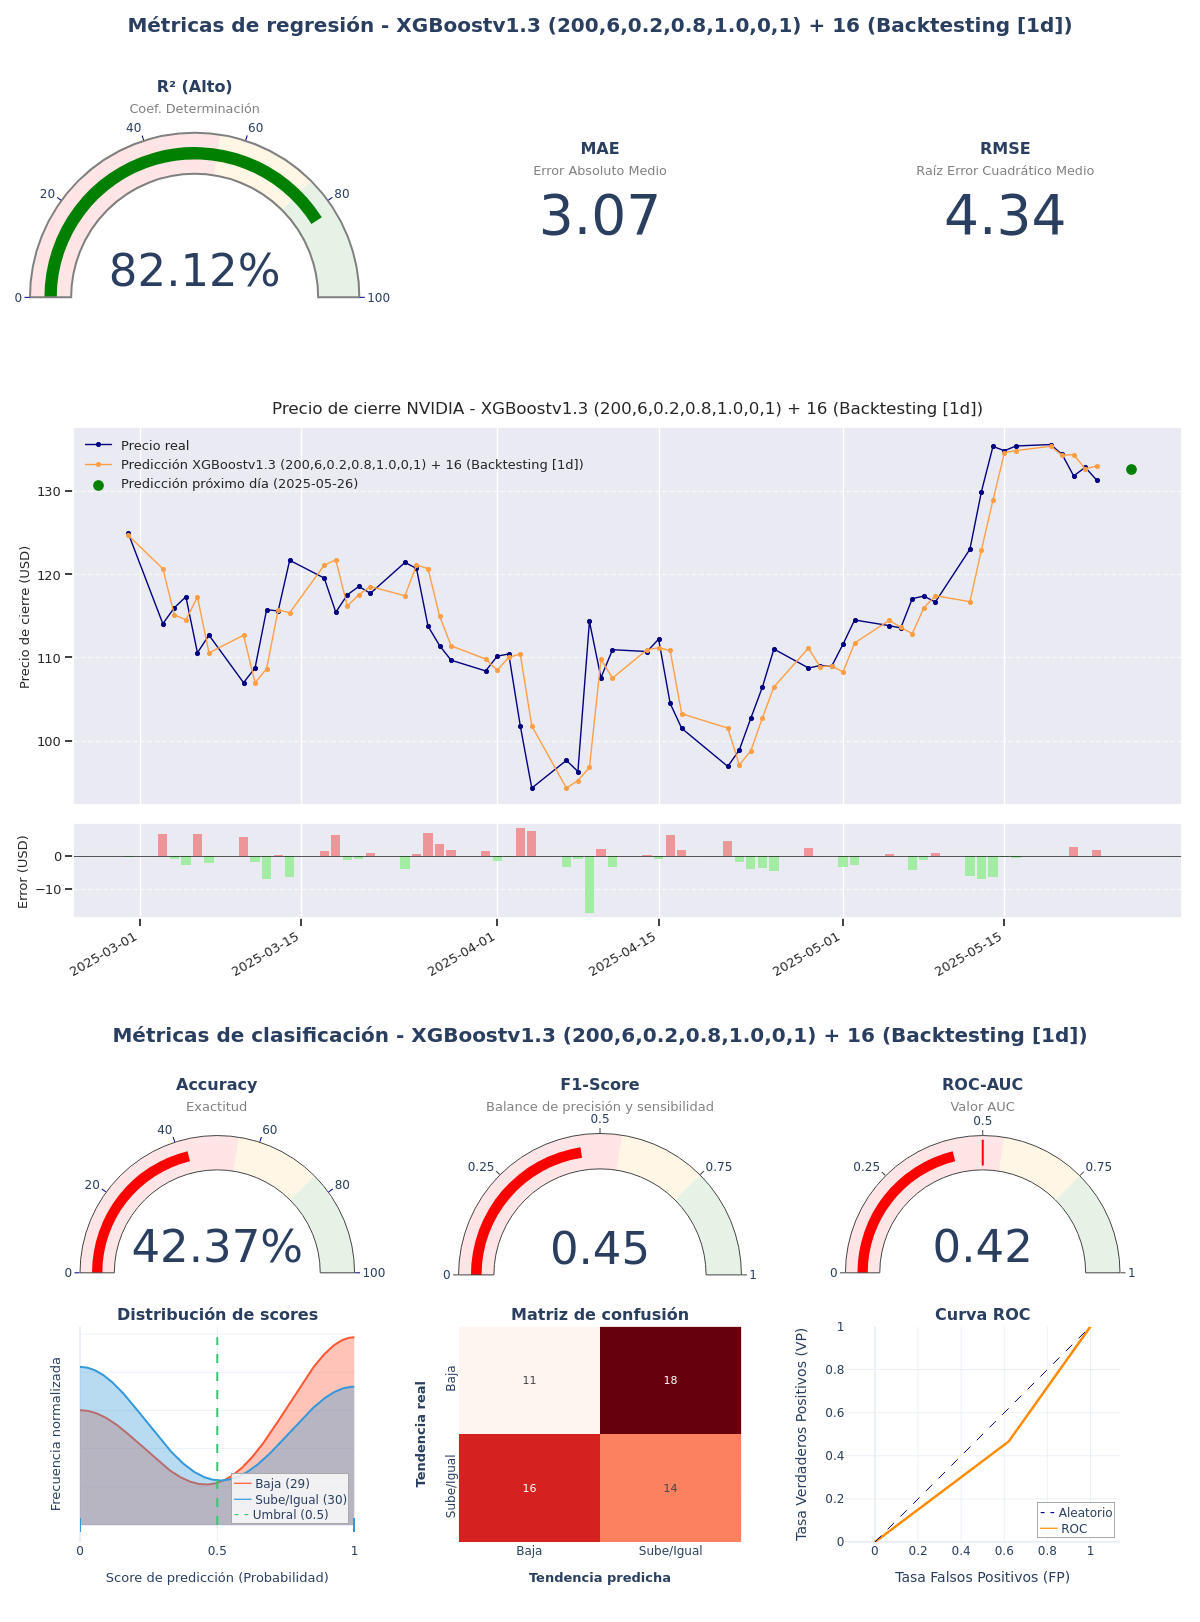

Data behind this chart, as committed beside it:
model_title; model_hash; r2; mae; rmse; accuracy; f1_score; roc_auc; irb_regr; irb_clas; irb_total
XGBoostv1.3 (200,6,0.2,0.8,1.0,0,1) + 16; e489fdd4; 0,8212; 3,0695; 4,3362; 0,4237; 0,4516; 0,423; 1,0461; 0,8234; 0,9236
